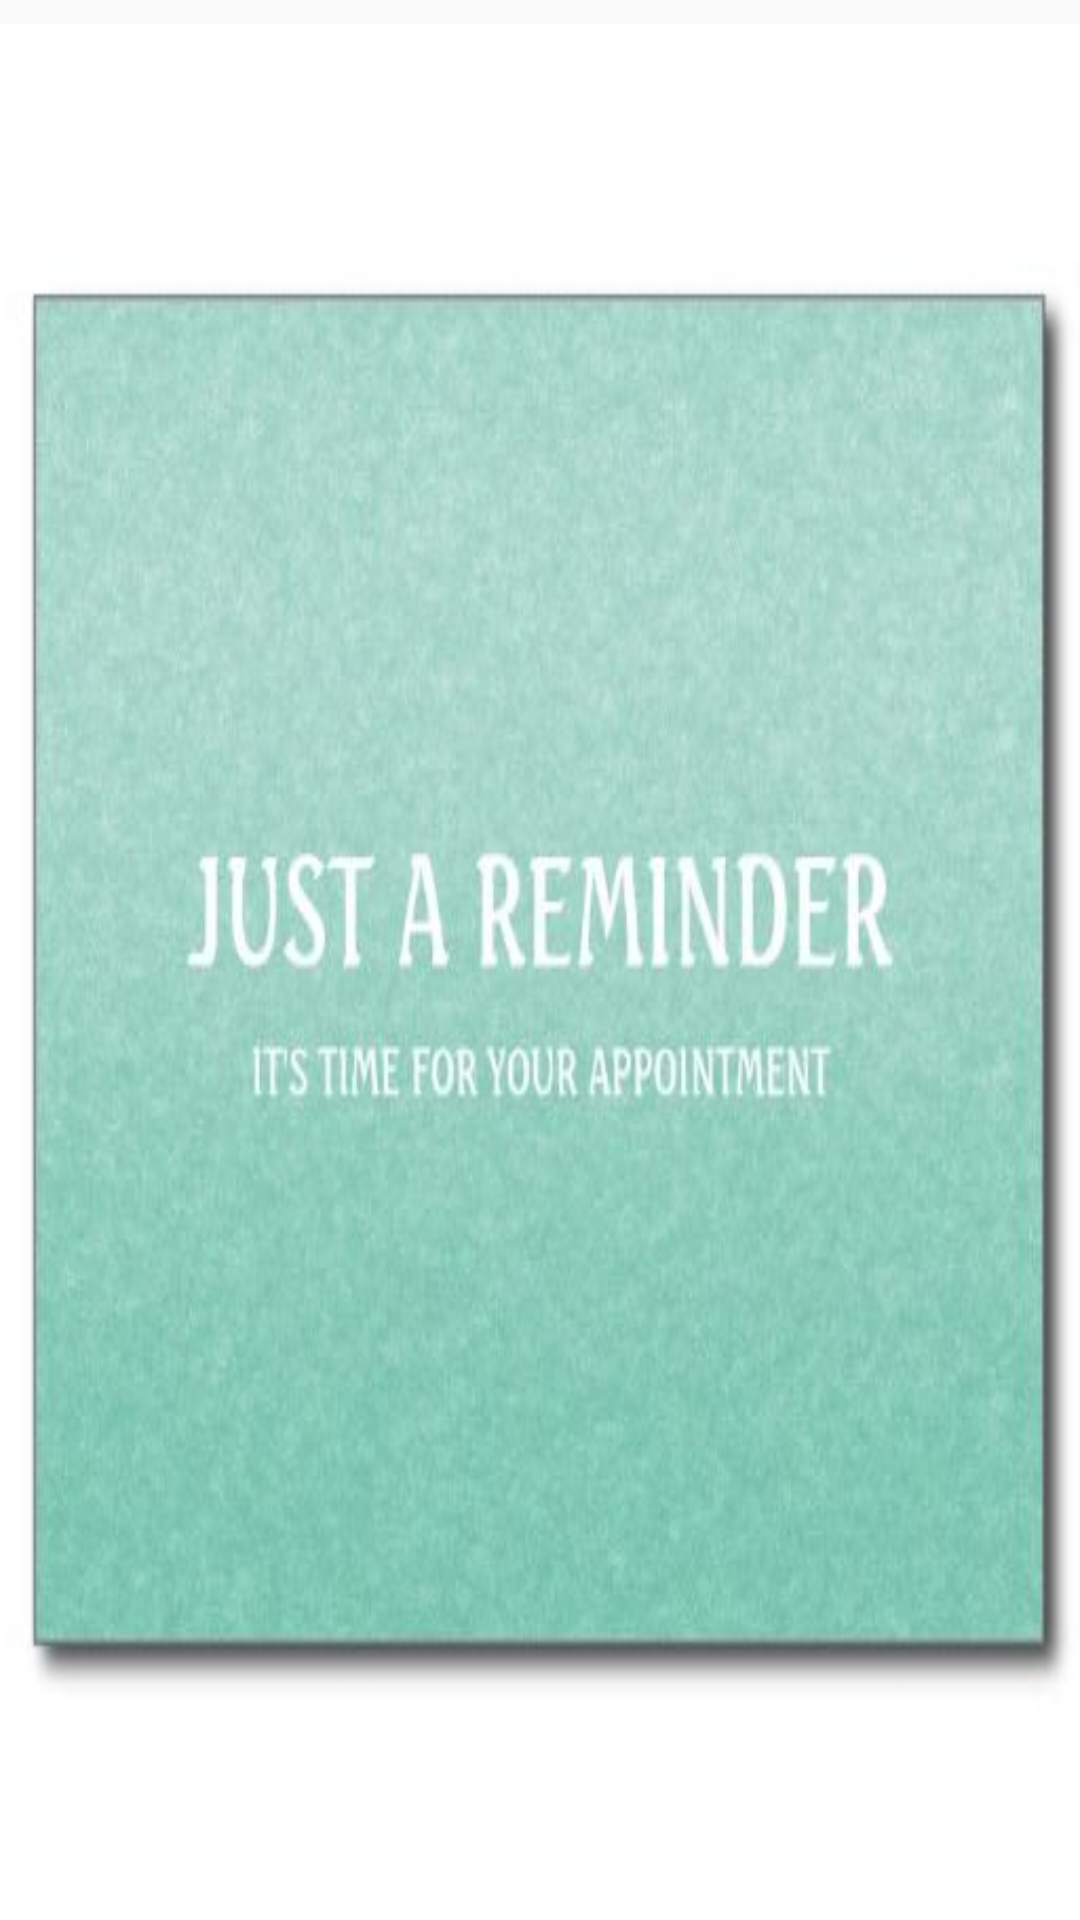

The Android layout XML behind this screen, and the referenced resources:
<!-- AndroidManifest.xml: application theme AppTheme -->
<!-- res/layout/first.xml -->
<?xml version="1.0" encoding="utf-8"?>
<LinearLayout xmlns:android="http://schemas.android.com/apk/res/android"
    android:orientation="vertical"

    android:layout_width="match_parent"
    android:layout_height="match_parent"
    android:weightSum="1">

    <ImageView
        android:id="@+id/select"
        android:layout_width="match_parent"
        android:layout_height="match_parent"
        android:layout_below="@+id/selectone"
        android:layout_marginTop="8dp"
        android:background="@drawable/reminder"
        android:scaleType="centerCrop" />

</LinearLayout>
<!-- resources referenced by this layout -->
<resources>
  <!-- drawable reminder: jpg bitmap (drawable, 26299 bytes) -->
  <style name="AppTheme" parent="Theme.AppCompat.Light.DarkActionBar">
  
          
  
          <item name="colorPrimary">#A9A9A9</item>
          <item name="colorPrimaryDark">#000</item>
          <item name="colorAccent">#921</item>
      </style>
</resources>
